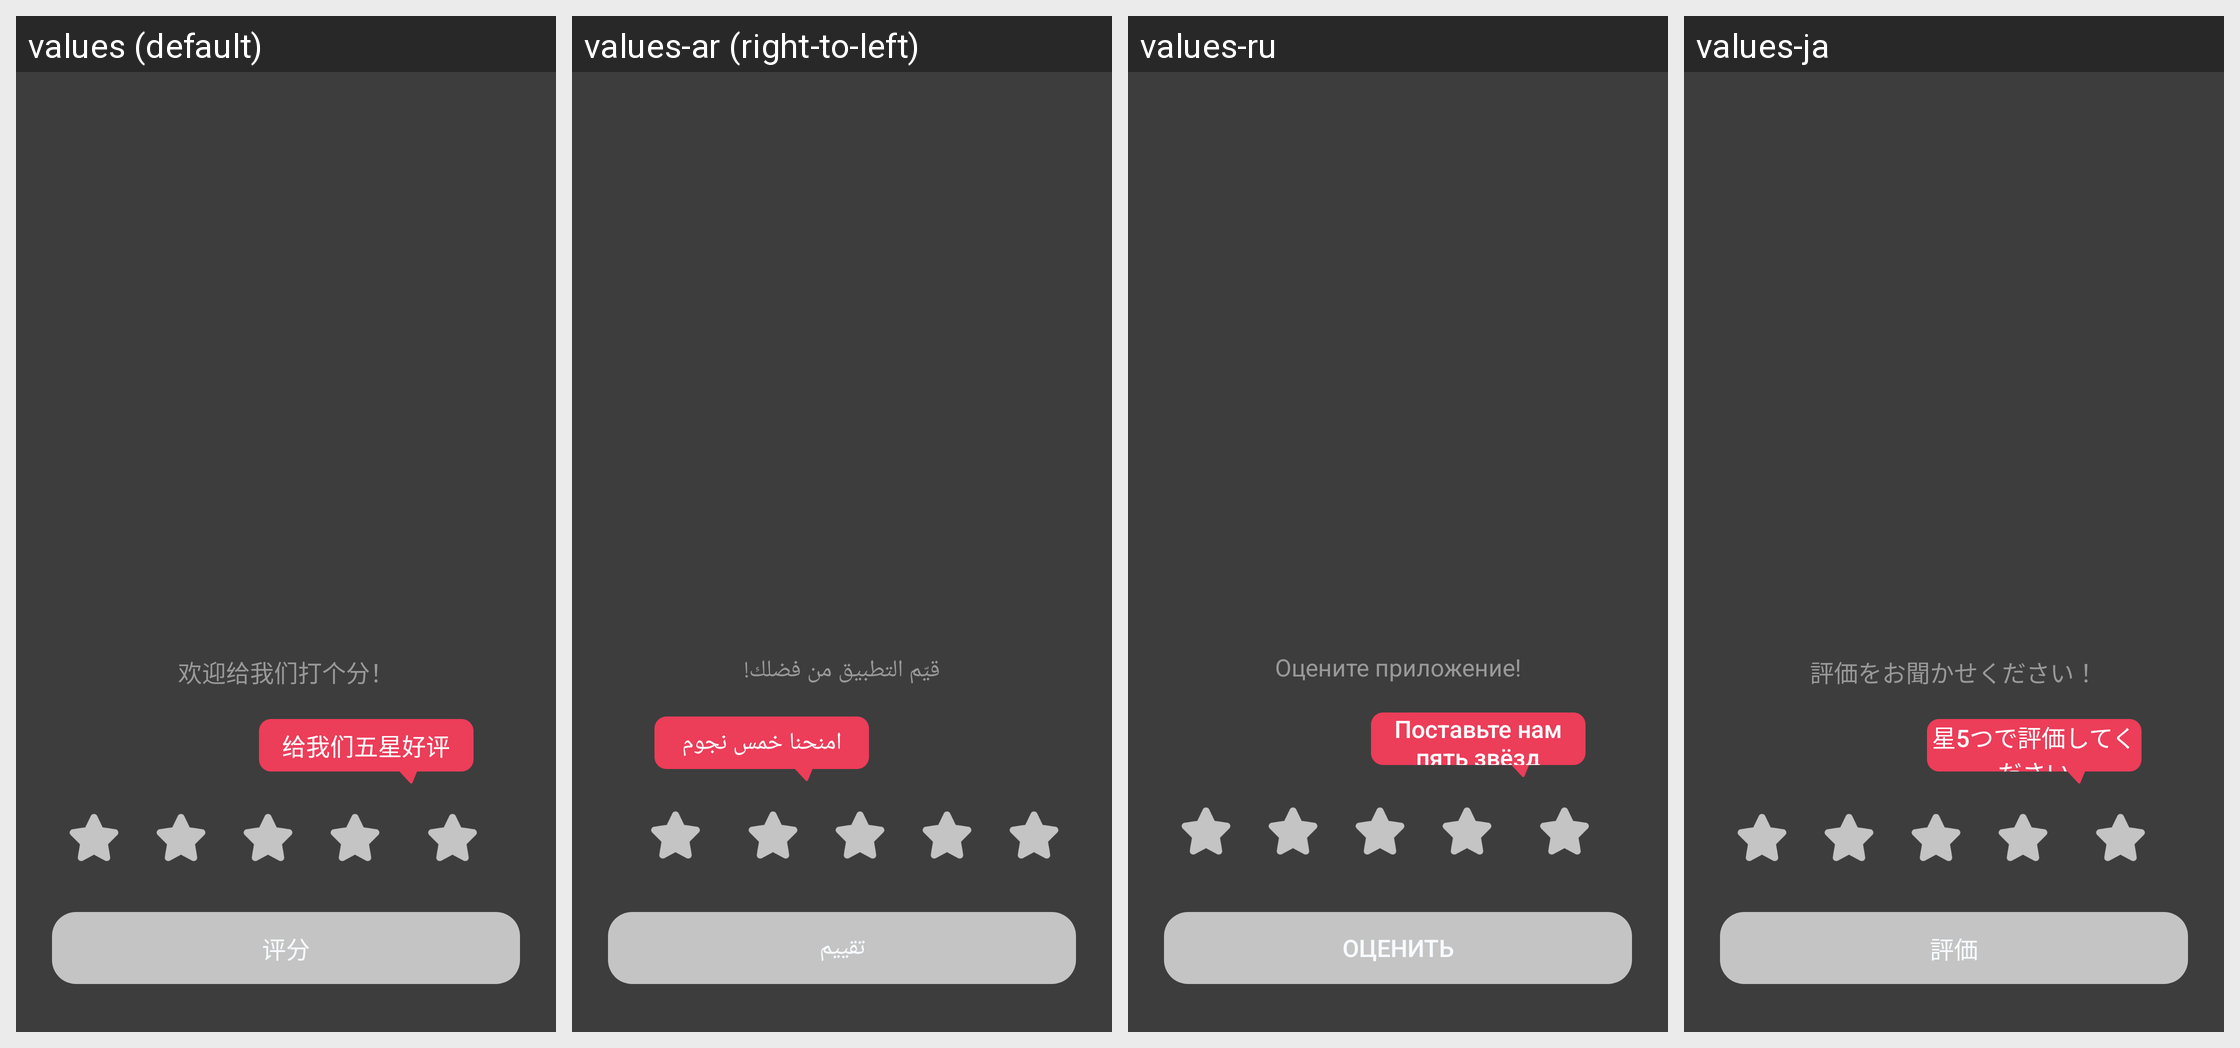

Here is an Android app screen in its default locale and in the app's own translations. Write out the translated-string differences for the strings that appear on this screen.
Android screen res/layout/settings_rating_activity.xml rendered under 4 locales, left to right: values (default), values-ar (right-to-left), values-ru, values-ja. Device: Nexus 5 (rendered at 1080×1920; each locale shown at half size, 540×960, under a caption strip naming it); theme Theme.PdfReader.
Other locales in the repository, not shown: values-de, values-en, values-es, values-fr, values-ko, values-ms, values-pt, values-zh-rTW.
Strings drawn on this screen, with the default value and each locale's value (text and hints the layout hard-codes, and strings that could not be matched under every locale, appear in the picture but are not listed):

rating_hint
  values: 欢迎给我们打个分！
  values-ar: قيّم التطبيق من فضلك!
  values-ru: Оцените приложение!
  values-ja: 評価をお聞かせください！

rating_top_rating
  values: 给我们五星好评
  values-ar: امنحنا خمس نجوم
  values-ru: Поставьте нам пять звёзд
  values-ja: 星5つで評価してください

rate
  values: 评分
  values-ar: تقييم
  values-ru: Оценить
  values-ja: 評価
